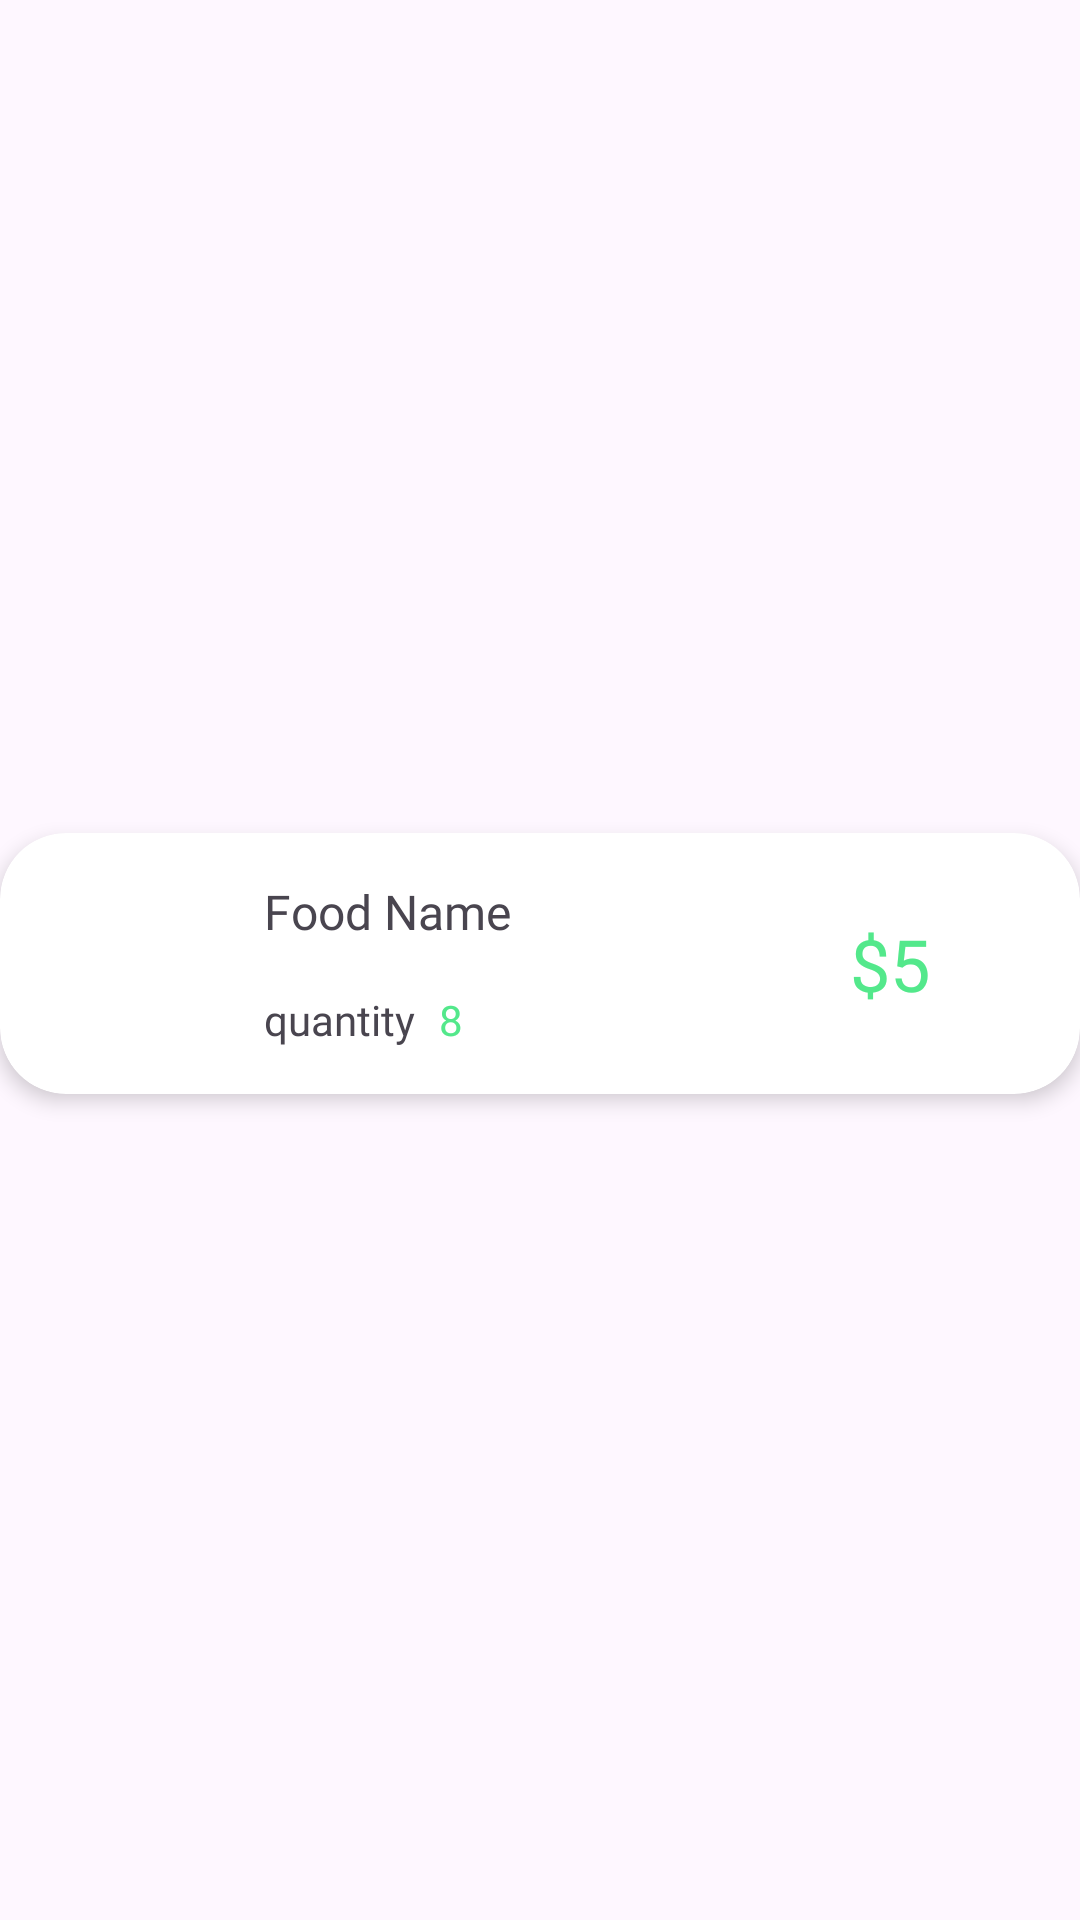

Layout XML and referenced resources for this Android screen:
<!-- AndroidManifest.xml: application theme Theme.NUSTFruta -->
<!-- res/layout/recent_but_item.xml -->
<?xml version="1.0" encoding="utf-8"?>
<androidx.constraintlayout.widget.ConstraintLayout xmlns:android="http://schemas.android.com/apk/res/android"
    xmlns:app="http://schemas.android.com/apk/res-auto"
    xmlns:tools="http://schemas.android.com/tools"
    android:layout_width="match_parent"
    android:layout_height="wrap_content">

    <androidx.cardview.widget.CardView
        android:id="@+id/root"
        android:layout_width="match_parent"
        android:layout_height="87dp"
        android:layout_marginTop="10dp"
        android:layout_marginBottom="8dp"
        app:cardCornerRadius="22dp"
        app:cardElevation="4dp"
        app:layout_constraintBottom_toBottomOf="parent"
        app:layout_constraintEnd_toEndOf="parent"
        app:layout_constraintStart_toStartOf="parent"
        app:layout_constraintTop_toTopOf="parent">

        <androidx.constraintlayout.widget.ConstraintLayout
            android:layout_width="match_parent"
            android:layout_height="match_parent">

            <ImageView
                android:id="@+id/foodImage"
                android:layout_width="64dp"
                android:layout_height="64dp"
                android:layout_marginStart="8dp"
                android:scaleType="centerCrop"
                app:layout_constraintBottom_toBottomOf="parent"
                app:layout_constraintStart_toStartOf="parent"
                app:layout_constraintTop_toTopOf="parent"
                tools:ignore="ImageContrastCheck"
                tools:srcCompat="@tools:sample/avatars" />

            <TextView
                android:id="@+id/foodName"
                android:layout_width="wrap_content"
                android:layout_height="wrap_content"
                android:layout_marginStart="16dp"
                android:fontFamily="@font/yeonsungregular"
                android:text="Food Name"
                android:textSize="16sp"
                app:layout_constraintBottom_toTopOf="@+id/textView22"
                app:layout_constraintStart_toEndOf="@+id/foodImage"
                app:layout_constraintTop_toTopOf="parent" />

            <TextView
                android:id="@+id/foodPrice"
                android:layout_width="wrap_content"
                android:layout_height="wrap_content"
                android:layout_marginEnd="50dp"
                android:fontFamily="@font/lato"
                android:text="$5"
                android:textColor="@color/start_color"
                android:textSize="24sp"
                app:layout_constraintBottom_toBottomOf="parent"
                app:layout_constraintEnd_toEndOf="parent"
                app:layout_constraintTop_toTopOf="parent" />

            <TextView
                android:id="@+id/textView22"
                android:layout_width="wrap_content"
                android:layout_height="wrap_content"
                android:layout_marginStart="16dp"
                android:fontFamily="@font/yeonsungregular"
                android:text="quantity"
                app:layout_constraintBottom_toBottomOf="parent"
                app:layout_constraintStart_toEndOf="@+id/foodImage"
                app:layout_constraintTop_toBottomOf="@+id/foodName" />

            <TextView
                android:id="@+id/quantity"
                android:layout_width="wrap_content"
                android:layout_height="wrap_content"
                android:layout_marginStart="8dp"
                android:text="8"
                android:textColor="@color/start_color"
                app:layout_constraintBottom_toBottomOf="@+id/textView22"
                app:layout_constraintStart_toEndOf="@+id/textView22"
                app:layout_constraintTop_toTopOf="@+id/textView22" />
        </androidx.constraintlayout.widget.ConstraintLayout>

    </androidx.cardview.widget.CardView>
</androidx.constraintlayout.widget.ConstraintLayout>
<!-- resources referenced by this layout -->
<resources>
  <color name="start_color">#53E88B</color>
  <style name="Theme.NUSTFruta" parent="Base.Theme.NUSTFruta" />
  <style name="Base.Theme.NUSTFruta" parent="Theme.Material3.DayNight.NoActionBar">
          
          
      </style>
</resources>
